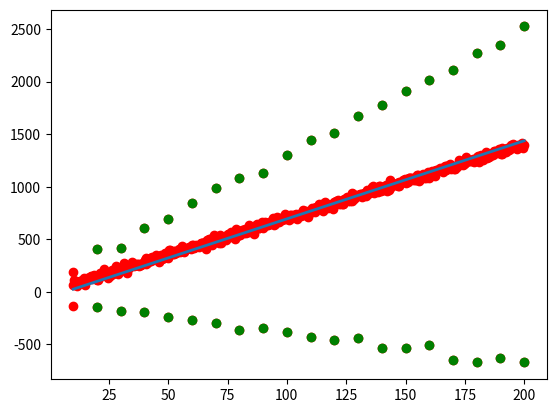

Recreate this plot in Python.
import numpy as np
import matplotlib.pyplot as plt
import random #I'm pretty sure random is a standard python library https://docs.python.org/2/library/
import math

#Generates noisy data points for a line
#Using form y=mx+c
#m=slope
#c=y-intercept
#noise=std deviation for noise threshold
def GenerateLine(m,c,noise,num_off_points):
    distribution=np.random.normal(0,noise,num_off_points)
    x_points=np.linspace(10,200,num_off_points)
    xs=[]
    ys=[]
    for i in range(0,num_off_points):
        xs.append(x_points[i])
        y=m*x_points[i]+c
        y=y+distribution[i]
        ys.append(y)
    return xs,ys

#Generates a line without any noise
def GenerateLineNoNoise(m,c,num_off_points):
    x_points=np.linspace(10,200,num_off_points)
    xs=[]
    ys=[]
    for i in range(0,num_off_points):
        xs.append(x_points[i])
        y=m*x_points[i]+c
        ys.append(y)
    return xs,ys


#Generates the noisy dataset with inliers and outliers
def CreateProblem():
    noise=20
    slope=7
    y_intercept=4
    num_of_points=300
    x,y=GenerateLine(slope,y_intercept,noise,500)

    outlier_x,outlier_y=GenerateLine(12,100,30,20)
    x=x+outlier_x
    y=y+outlier_y
    outlier_x2,outlier_y2=GenerateLine(-3,-80,30,20)
    x=x+outlier_x2
    y=y+outlier_y2
    return x,y

#DO NOT MODIFY ANY CODE ABOVE THISE LINE

#Returns the dataset containing N random points
def chooseRandom(x, y, N):
    x_sample, y_sample = zip(*random.sample(list(zip(x, y)), N)) #googled this
    return x_sample, y_sample

#return the m and c values for a set of data points
#least squares approach:
def linearFit(x, y):
    N = len(x)
    x = np.array(x) #convert to arrays for easier math
    y = np.array(y)
    xx = x * x
    xy = x * y
    c = ((sum(y) * sum(xx)) - (sum(x) * sum(xy))) / ((N * sum(xx)) - (sum(x)**2))
    m = ((sum(xy)) - (N * np.mean(x) * np.mean(y))) / ((sum(xx) - N*(np.mean(x)**2)))

    #print("m = " + str(m))
    #print("c = " + str(c) + "\n")
    return m, c

#Minimize the sum of distances from line
#Sum over all (x_i, y_i)
def findError(x, y, m, c):
    sum = 0
    for i in range(0, len(x)):
        num = abs(m*x[i] - y[i] + c)
        den = math.sqrt(m**2 + 1)
        sum += (num / den)

    return sum

def findOutliers(x, y, m, c):
    #Repeats the process to find the distance of all points (not very efficient, but it works)
    distance_list = []
    x_outlier = []
    y_outlier = []
    for i in range(0, len(x)):
        num = abs(m*x[i] - y[i] + c)
        den = math.sqrt(m**2 + 1)
        distance_list.append(num / den)

    #Bonus. Identify the outliers and inliers. Define a threshold based mean + k*std of distances.
    #I'll choose k = 0.3
    avg_distance = np.mean(distance_list)
    std_distance = np.std(distance_list)
    print("mean distance = " + str(avg_distance))
    print("standard deviation of distance = " + str(std_distance))
    for i in range(0, len(x)):
        num = abs(m*x[i] - y[i] + c)
        den = math.sqrt(m**2 + 1)
        distance = num / den
        if (distance > avg_distance + 0.3*std_distance):
            #print("(" + str(x[i]) + ", " + str(y[i]) + ") is outlier")
            #x.remove(x[i])
            x_outlier.append(x[i])
            #y.remove(y[i])
            y_outlier.append(y[i])
        #else:
            #print("(" + str(x[i]) + ", " + str(y[i]) + ") is inlier")

    return x_outlier, y_outlier

#x = x coordinates of the datapoints
#y = y coordinates of the datapoints
def RANSAC(x,y):
    solution_m=0
    solution_c=0

    ##Your RANSAC solution here
	##You may define additional functions as necessary
	## Libraries are limited to the already added ones and the standard python ones

    # Randomly select N points. In CreateProblem(), the number of points seems to be 300. I'll start with 75, and 1000 iterations
    # Correction, N should ideally be 2, though on this specific problem the difference in error is fairly insignificant.
    N = 2;
    iterations = 1000
    min_error = float("inf") #set the initial error to be effectively infinite

    for i in range(1, iterations):
        x_sample, y_sample = chooseRandom(x, y, N)
        current_m, current_c = linearFit(x_sample, y_sample)
        error = findError(x, y, solution_m, solution_c)
        if (error < min_error):
            solution_m, solution_c = current_m, current_c
            min_error = error
            #print("minimum error = " + str(min_error))

    print("m = " + str(solution_m))
    print("c = " + str(solution_c))
    print("final error = " + str(min_error))
    return solution_m,solution_c

def main():
    x,y=CreateProblem()

    sol_m,solution_c=RANSAC(x,y)

    x_outlier, y_outlier = findOutliers(x, y, sol_m, solution_c)

    sol_x,sol_y=GenerateLineNoNoise(sol_m,solution_c,30)

    #Plot data and solution
    plt.plot(x,y,'ro')
    plt.plot(x_outlier, y_outlier, 'go') #plot the outliers in green
    plt.plot(sol_x,sol_y,linewidth=2.0)
    plt.show()

main()
